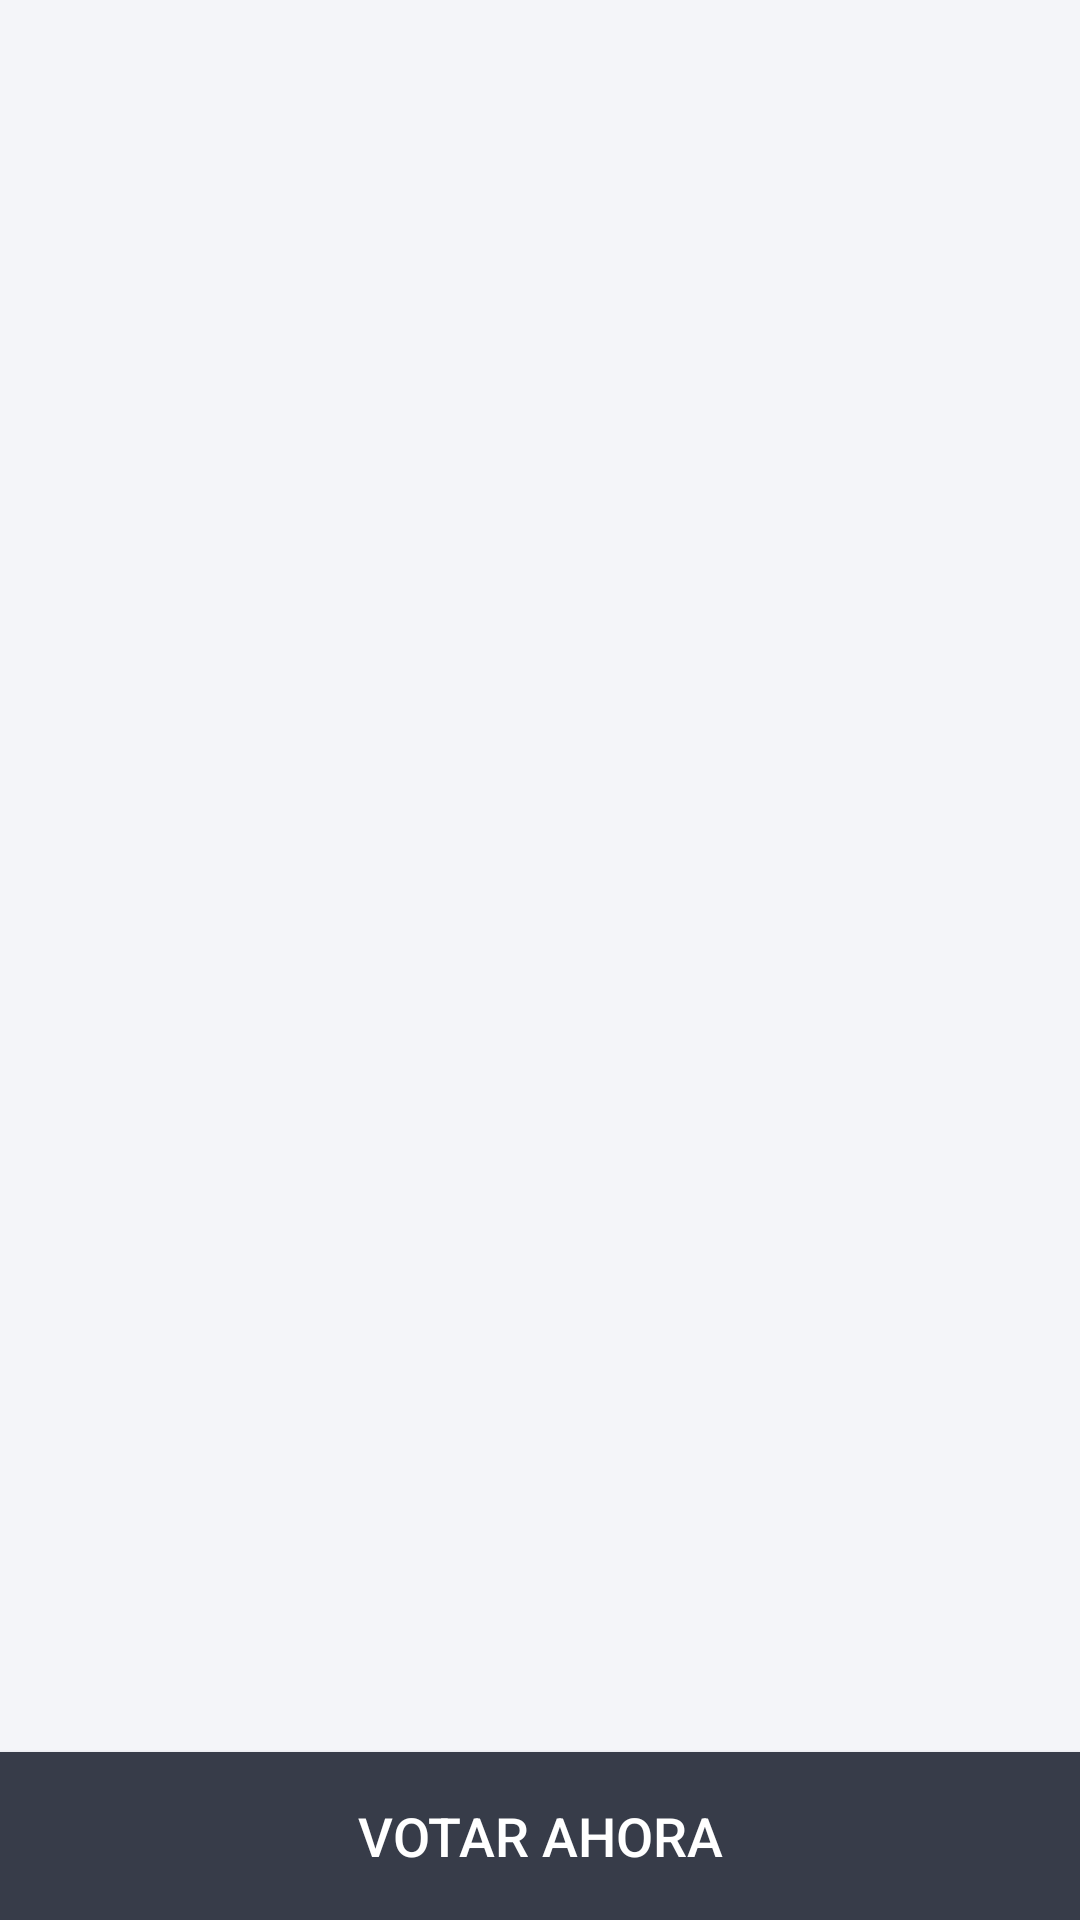

Android layout source for this screen:
<!-- AndroidManifest.xml: application theme AppTheme -->
<!-- res/layout/activity_tutorial.xml -->
<?xml version="1.0" encoding="utf-8"?>
<LinearLayout
    xmlns:android="http://schemas.android.com/apk/res/android"
    xmlns:tools="http://schemas.android.com/tools"
    android:layout_width="match_parent"
    android:layout_height="match_parent"
    android:orientation="vertical"
    tools:context=".tutorial.TutorialActivity">

    <android.support.v4.view.ViewPager
        android:id="@+id/viewPager"
        android:layout_width="match_parent"
        android:layout_height="0dp"
        android:layout_weight="1"/>

    <Button
        android:layout_width="match_parent"
        android:layout_height="?attr/actionBarSize"
        android:background="@drawable/tutorial_background_button"
        android:text="@string/label_tutorial_button"
        android:textColor="@color/primary_text_white"
        android:textSize="@dimen/letter_large"/>

</LinearLayout>
<!-- resources referenced by this layout -->
<resources>
  <color name="primary_text_white">#ffffff</color>
  <dimen name="letter_large">18sp</dimen>
  <!-- drawable tutorial_background_button (drawable) -->
  <selector xmlns:android="http://schemas.android.com/apk/res/android">
      <item android:state_pressed="true">
          <shape>
              <solid android:color="@color/primary_dark"/>
          </shape>
      </item>
      <item>
          <shape>
              <solid android:color="@color/primary"/>
          </shape>
      </item>
  </selector>
  <string name="label_tutorial_button">Votar ahora</string>
  <style name="AppTheme" parent="Theme.AppCompat.Light.NoActionBar">
      <item name="colorPrimary">@color/primary</item>
      <item name="colorPrimaryDark">@color/primary_dark</item>
      <item name="android:textColor">@color/primary_text_black</item>
      <item name="android:textColorPrimary">@color/primary_text_black</item>
      <item name="android:textColorSecondary">@color/secondary_text_black</item>
      <item name="android:divider">@color/divider_black</item>
      <item name="android:textColorHint">@color/hint_text_black</item>
      <item name="colorControlHighlight">@color/divider_black</item>
      <item name="colorButtonNormal">@color/primary</item>
      <item name="android:windowBackground">@color/window_background</item>
      <item name="android:listDivider">@color/divider_black</item>
  
    </style>
  <color name="primary_dark">#2C303A</color>
  <color name="primary">#373C49</color>
  <color name="primary_text_black">#212121</color>
  <color name="secondary_text_black">#727272</color>
  <color name="divider_black">#1E000000</color>
  <color name="hint_text_black">#B6B6B6</color>
  <color name="window_background">#f4f5f9</color>
</resources>
